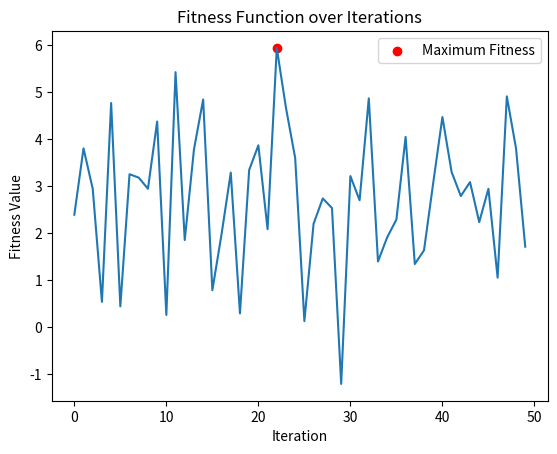

Here is the Python script that generated this plot:
import numpy as np
import math as m
import matplotlib.pyplot as plt
import os


def calculate_actual_precision(variable_ranges, precisions):
    actual_precisions = []
    chromosome_lengths = []

    for i in range(len(variable_ranges)):
        variable_range = variable_ranges[i]
        precision = precisions[i]

        # Обчислення кількості біт
        num_bits = int(np.ceil(np.log2((variable_range[1] - variable_range[0]) / precision + 1)))
        chromosome_lengths.append(num_bits)

        # Обчислення фактичного кроку квантування
        actual_precision = (variable_range[1] - variable_range[0]) / (2**num_bits - 1)
        actual_precisions.append(round(actual_precision, 4))

    return chromosome_lengths, actual_precisions


def generate_initial_population(variable_ranges, population_size, precisions):
    """ population = []

    for i in range(population_size):
        individual = []
        for j in range(len(variable_ranges)):
            variable_range = variable_ranges[j]
            precision = precisions[j]

            # Генеруємо випадкову точку у діапазоні з урахуванням точності
            value = np.random.uniform(variable_range[0], variable_range[1])
            # Квантуємо значення з урахуванням точності
            quantized_value = round(value / precision) * precision

            individual.append(round(quantized_value, 4))

        population.append(individual) """

    """ population = []
    x = np.linspace(-1, 5, 60)
    y = np.linspace(-4, 0, 60)
    population = [(round(x_val, 2), round(y_val, 2)) for x_val, y_val in zip(x, y)]
    print(population)
    return population """
    return([(1, 1.667),(1, 1.333),(2, 1.667),(2, 1.333),(3, 1.667),(3, 1.333)])


def  int_to_bit(population, precisions, a, c, chromosome_lengths):
    results = []
    q = chromosome_lengths[0]
    w = chromosome_lengths[1]
    for item in population:
        result1 = str(bin(int(np.ceil((item[0] - a) / precisions[0]))))[2:].zfill(q)
        result2 = str(bin(int(np.ceil((item[1] - c) / precisions[1]))))[2:].zfill(w)
        results.append((result1, result2))
    return results


def bit_to_int(population, precisions, a, c):
    results = []
    for item in population:
        
        result1 = round(a + int('0b' + item[0], 2) * precisions[0], 3)
        result2 = round(c + int('0b' + item[1], 2) * precisions[1], 3)
        results.append((result1, result2))
    return results


def evaluate_fitness(population, n):  # Оцінюємо пристосованість популяції
    fitness_values = np.array([round(individual[0]**2 - individual[1]**2, 3) for individual in population])
    fitness_values_sum = sum(fitness_values)
    return round(fitness_values_sum / n, 3), fitness_values


def roulette_wheel_selection(population, fitness_values):  
   

    
    if np.any(fitness_values < 0):
        
        min_fitness = np.min(fitness_values)
        fitness_values = fitness_values + 2 * abs(min_fitness)
    
    total_fitness = np.sum(fitness_values)
    probabilities = np.round((fitness_values / total_fitness) * 100, 2)
    
    tf = []
    start = 0
    for count in probabilities:
        end = round(start + count, 2)
        tf.append((start, end))
        start = end        

    tf.sort()

    fitness_dict = {}
    for i in range(len(population)):
        fitness_dict[population[i]] = tf[i]

    

    selected_parents = []
    for i in range(len(tf) ):
        x = np.random.uniform(0, 100)
        x = round(x, 2)

        for range_min, range_max in tf:
            if range_min <= x <= range_max:
                for key, value in fitness_dict.items():
                    if value == (range_min, range_max):
                        selected_parents.append(key)

    return selected_parents


def crossover(parent1, parent2):     # схрещування

    gamma = np.random.rand()

    if 0.9 <= gamma:
        crossover_point1 = np.random.randint(1, len(parent1[0]))
        crossover_point2 = np.random.randint(1, len(parent1[1]))

        child1 = parent1[0][:crossover_point1] + parent2[0][crossover_point1:] , parent1[1][:crossover_point2] + parent2[1][crossover_point2:]
        child2 = parent2[0][:crossover_point1] + parent1[0][crossover_point1:] , parent2[1][:crossover_point2] + parent1[1][crossover_point2:]
        #print(f'p - {parent1, parent2} c - {child1, child2}')
        return child1, child2
    else:
        return parent1, parent2
    
def mutate(individual, mutation_rate, population):
    mutated_individual = []

    for gene in individual:
        mutated_gene = ""

        for bit in gene:
            bit_int = int(bit)
            if np.random.rand() < mutation_rate:
                mutated_bit = bit_int ^ 1
            else:
                mutated_bit = bit_int
            mutated_gene += str(mutated_bit)
        mutated_individual.append(mutated_gene)

    return mutated_individual



variable_ranges = [(0, 4), (1, 2)] # [(-1, 5), (-4, 0)]
a = 0 #1
c = 1 #-4
precisions = [0.1, 0.1]
population_size = 6
num_iterations = 50
mutation_rate = 0.01
fitness_history = []



# Обчислення розміру хромосоми та фактичного кроку квантування 
chromosome_lengths, actual_precisions = calculate_actual_precision(variable_ranges, precisions)
# Генерація початкової популяції
initial_population = generate_initial_population(variable_ranges, population_size, precisions)

chromosomes = int_to_bit(initial_population, actual_precisions, a, c, chromosome_lengths)
fitness_values_sum, fitness_values = evaluate_fitness(initial_population, population_size)


print(actual_precisions)
max_fitness_value = float('-inf')



""" print(f' iter - 0 {initial_population}')
print(fitness_values_sum, fitness_values) """
for run in range(num_iterations):

    # Зберігаємо максимальне значення фітнес-функції та відповідну ітерацію
    max_current_fitness = np.max(fitness_values_sum)
    fitness_history.append(max_current_fitness)

    if max_current_fitness > max_fitness_value:
        max_fitness_value = max_current_fitness
        max_fitness_iteration = run + 1

    
    selected_parents = roulette_wheel_selection(chromosomes, fitness_values)


    new_generation = []
    for i in range(0, len(selected_parents), 2):
        parent1 = selected_parents[i]
        parent2 = selected_parents[i + 1]


        child1, child2 = crossover(parent1, parent2)
        child1 = mutate(child1, mutation_rate, selected_parents)
        child2 = mutate(child2, mutation_rate, selected_parents)
        new_generation.extend([child1, child2])

    #print(new_generation)
    initial_population = new_generation
    initial_population = bit_to_int(initial_population, actual_precisions, a, c)
    #print(f' iter - {run+1} {initial_population}')


    fitness_values_sum, fitness_values = evaluate_fitness(initial_population, population_size)
    print(fitness_values_sum, fitness_values)


plt.plot(fitness_history)
plt.scatter(max_fitness_iteration - 1, max_fitness_value, color='red', label='Maximum Fitness')
plt.title('Fitness Function over Iterations')
plt.xlabel('Iteration')
plt.ylabel('Fitness Value')
plt.legend()
plt.show()
